Photos from the image-classification dataset "Dataset" in the GitHub repository navya28-S2005/DragonFruit. Its 2 classes are: ripe dragon fruit, unripe dragon fruit.

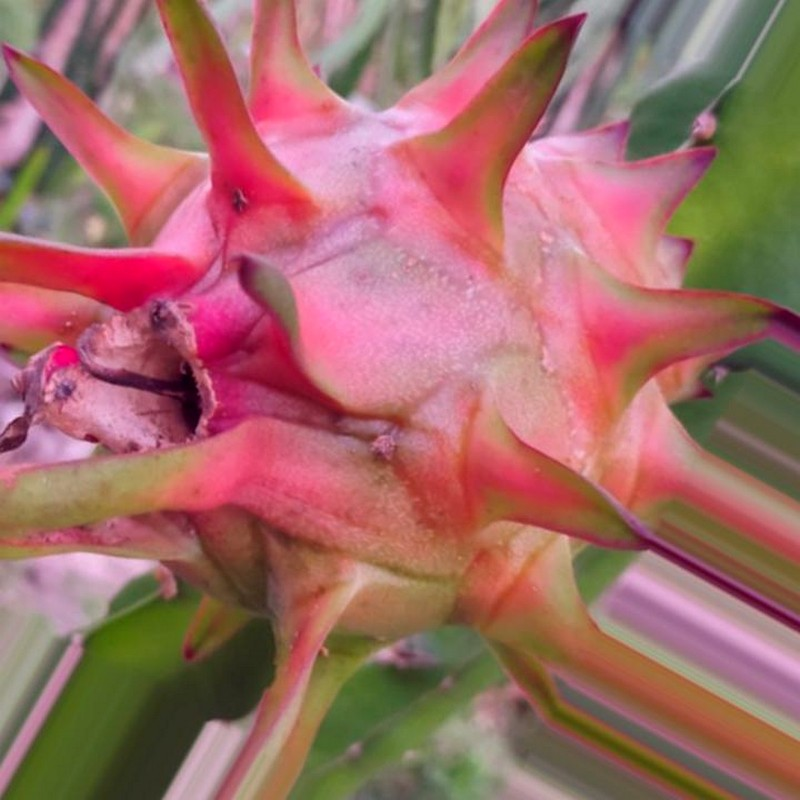
Label: ripe dragon fruit

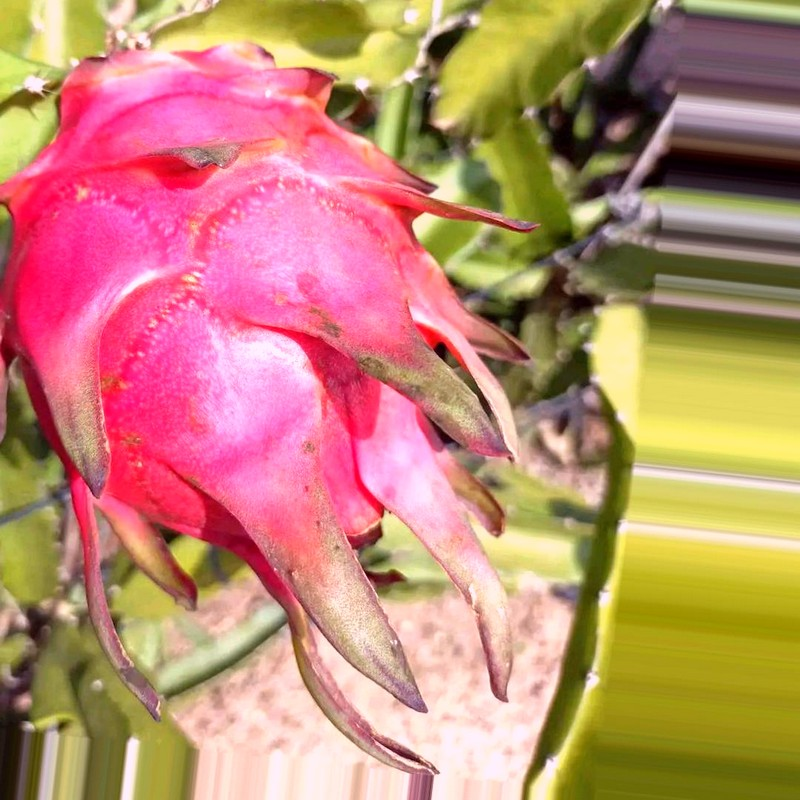
Label: ripe dragon fruit

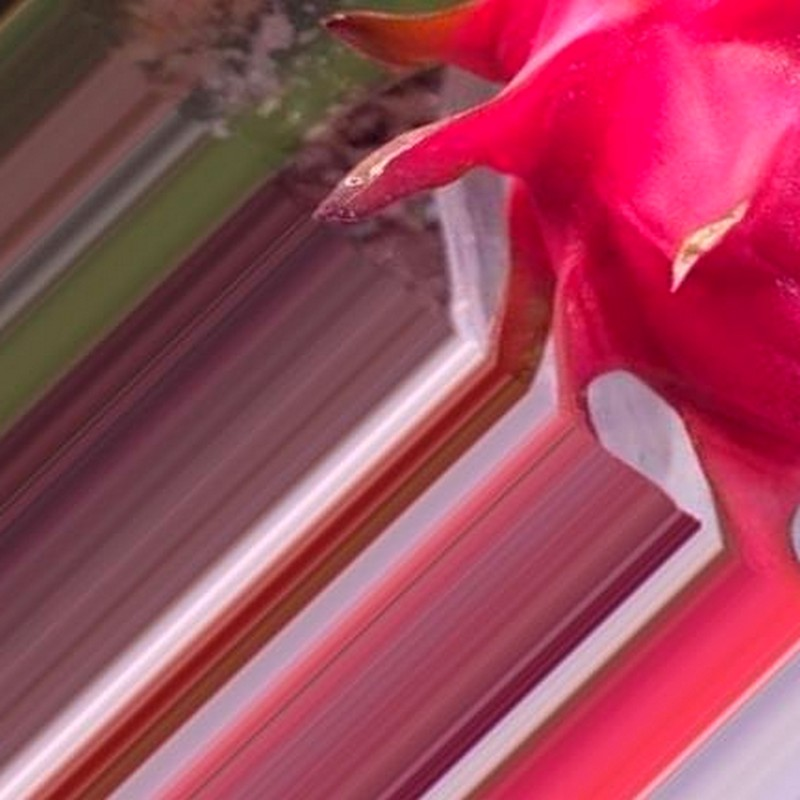
Label: ripe dragon fruit

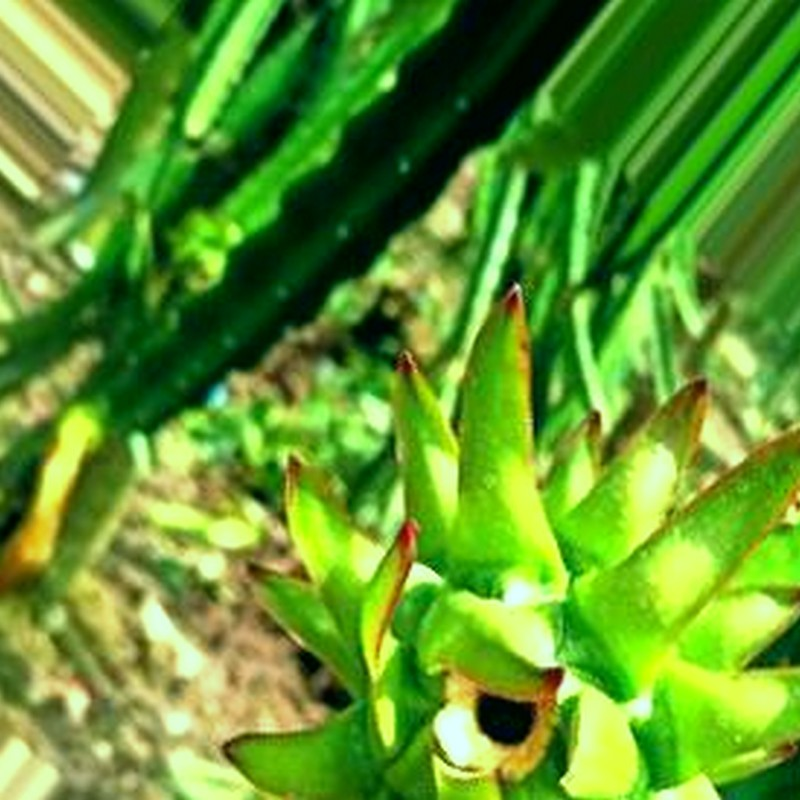
Label: unripe dragon fruit

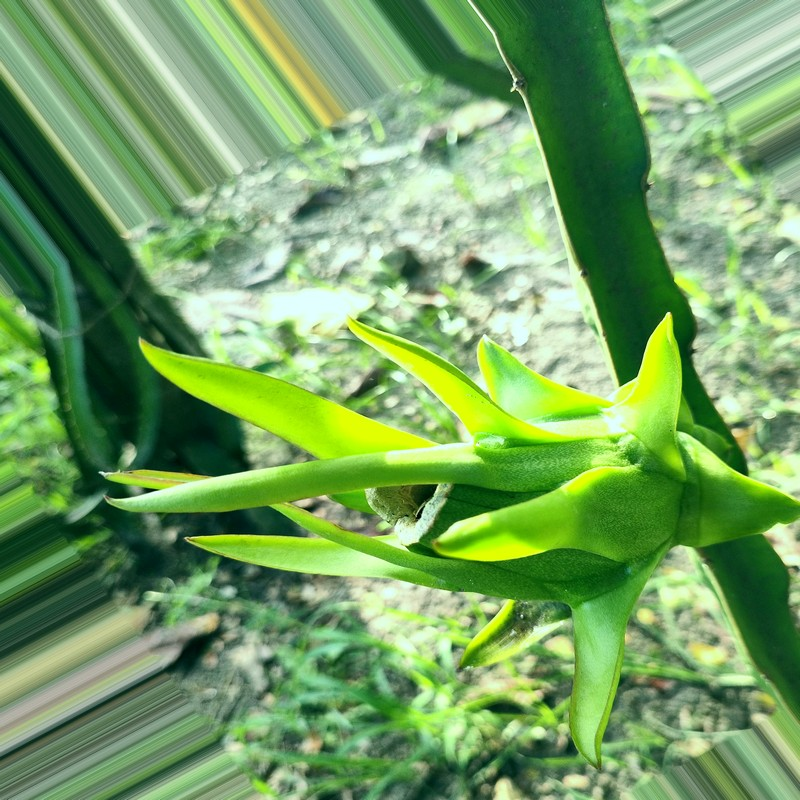
Label: unripe dragon fruit

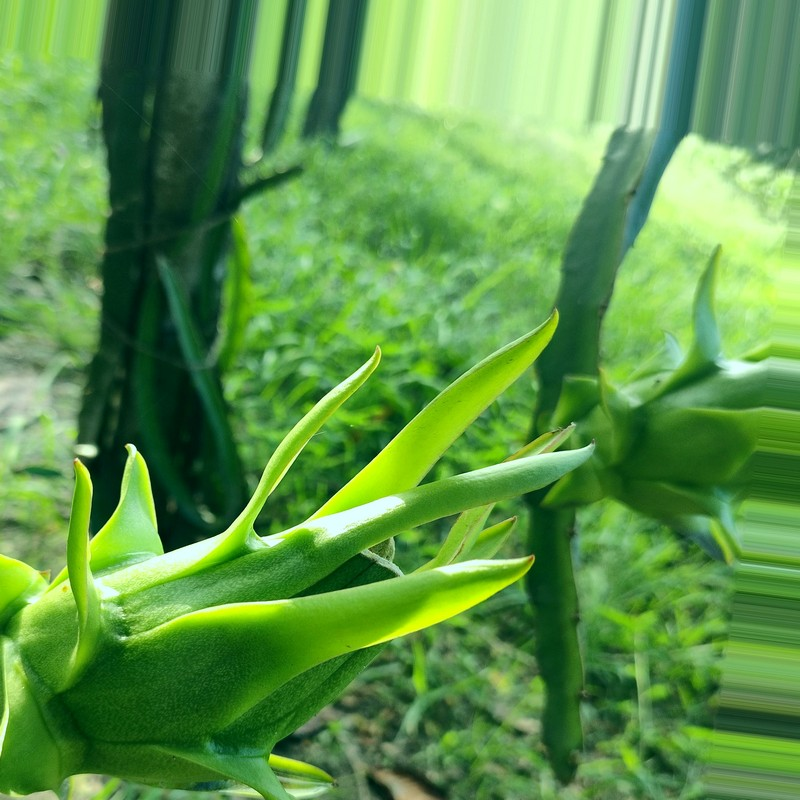
Label: unripe dragon fruit
